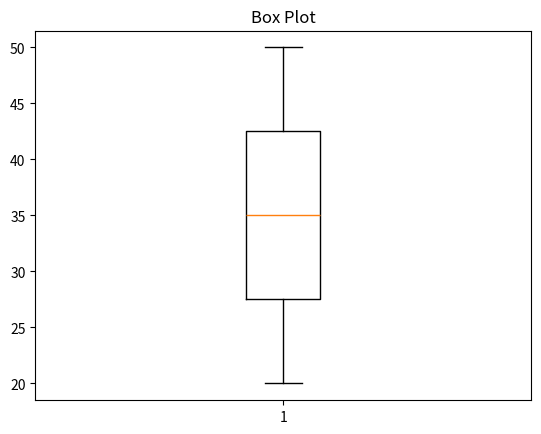

The script that saved this image:
import matplotlib.pyplot as plt
data = [20, 25, 30, 35, 40, 45, 50]
plt.boxplot(data)
plt.title("Box Plot")
plt.show()
